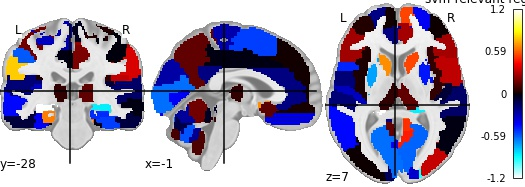

Source data for this figure (header and first rows):
, region, feat_importance
0, Precentral_L, -0.3209
1, Precentral_R, 0.03714
2, Frontal_Sup_L, -0.2124
3, Frontal_Sup_R, -0.4116
4, Frontal_Sup_Orb_L, -0.3895
5, Frontal_Sup_Orb_R, 0.7663
6, Frontal_Mid_L, 0.04542
7, Frontal_Mid_R, 0.005039
8, Frontal_Mid_Orb_L, 0.142
9, Frontal_Mid_Orb_R, 0.4877
10, Frontal_Inf_Oper_L, -0.4888
11, Frontal_Inf_Oper_R, 0.3195
12, Frontal_Inf_Tri_L, 0.2643
13, Frontal_Inf_Tri_R, 0.2696
14, Frontal_Inf_Orb_L, 0.2148
15, Frontal_Inf_Orb_R, 0.3677
16, Rolandic_Oper_L, -0.19
17, Rolandic_Oper_R, 0.3162
18, Supp_Motor_Area_L, -0.534
19, Supp_Motor_Area_R, 0.2457
20, Olfactory_L, 0.1406
21, Olfactory_R, 0.4956
22, Frontal_Sup_Medial_L, 0.01399
23, Frontal_Sup_Medial_R, 0.5434
24, Frontal_Med_Orb_L, 0.02318
25, Frontal_Med_Orb_R, -0.4614
26, Rectus_L, -0.3617
27, Rectus_R, -0.7262
28, Insula_L, 0.03225
29, Insula_R, 0.06762
30, Cingulum_Ant_L, -0.2077
31, Cingulum_Ant_R, 0.2719
32, Cingulum_Mid_L, -0.01662
33, Cingulum_Mid_R, 0.1945
34, Cingulum_Post_L, -0.2082
35, Cingulum_Post_R, 0.5905
36, Hippocampus_L, -1.177
37, Hippocampus_R, -0.8492
38, ParaHippocampal_L, 0.6446
39, ParaHippocampal_R, -0.5044
40, Amygdala_L, -0.4957
41, Amygdala_R, 0.05372
42, Calcarine_L, -0.6166
43, Calcarine_R, -0.5994
44, Cuneus_L, -0.2703
45, Cuneus_R, -0.3389
46, Lingual_L, -0.4077
47, Lingual_R, 0.4718
48, Occipital_Sup_L, -0.1454
49, Occipital_Sup_R, -0.9074
50, Occipital_Mid_L, 0.007337
51, Occipital_Mid_R, 0.3269
52, Occipital_Inf_L, -0.2637
53, Occipital_Inf_R, -0.2346
54, Fusiform_L, -0.4153
55, Fusiform_R, -0.5341
56, Postcentral_L, 0.1832
57, Postcentral_R, -0.004776
58, Parietal_Sup_L, -0.7741
59, Parietal_Sup_R, 0.4538
... 56 more rows
